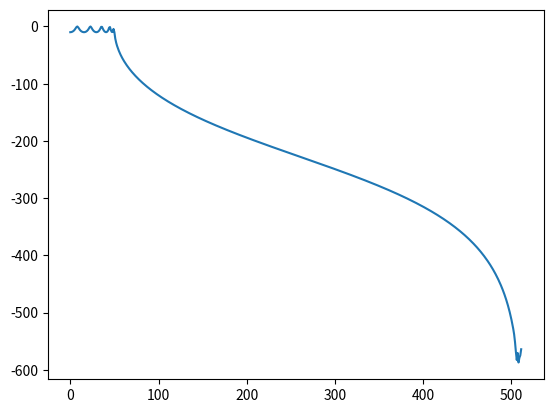

This chart was generated by the following Python code:
import numpy as np 
import matplotlib.pyplot as plt  
import scipy.signal as sg 

sr = 512
fc = 50
b, a = sg.cheby1(10, 10,fc/sr, btype='lowpass')

w, h = sg.freqz(b, a)
plt.plot(w*sr/np.pi, 20*np.log10(np.abs(h)))
plt.show()
